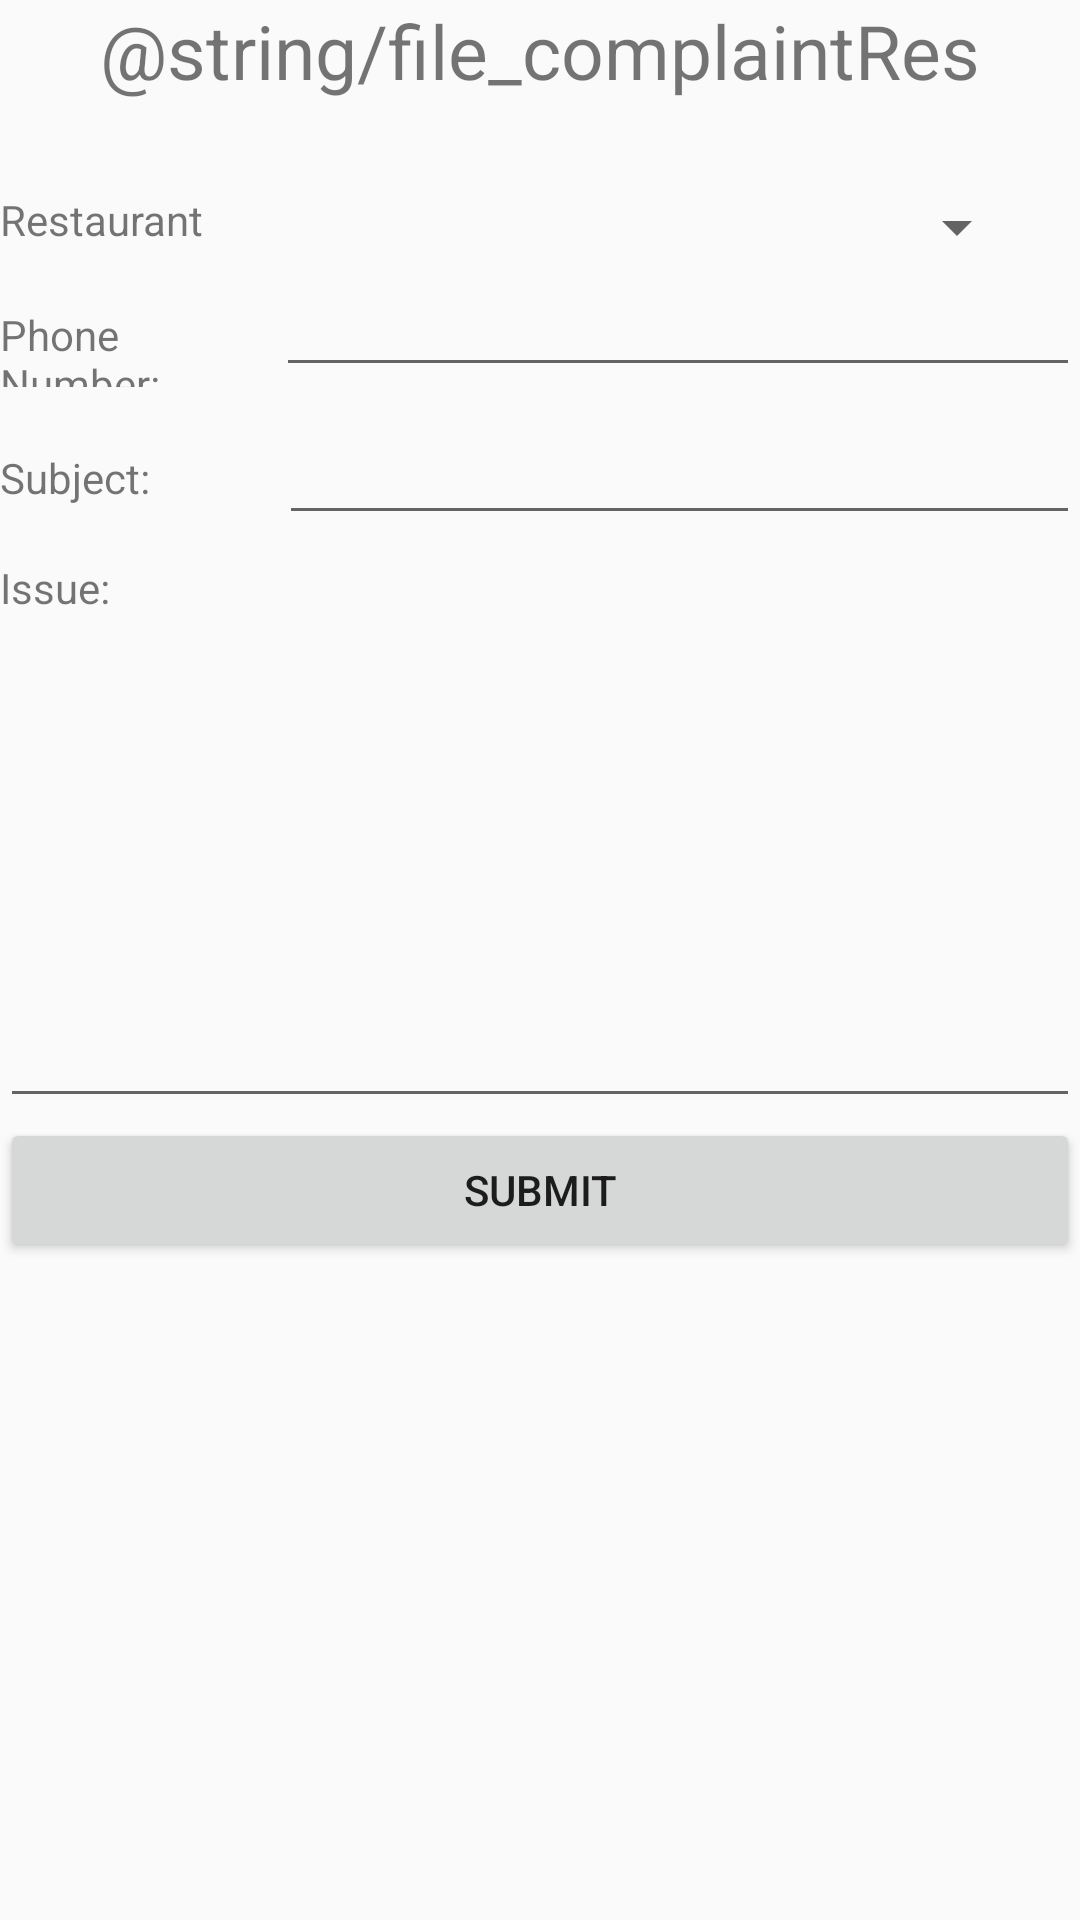

Layout XML and referenced resources for this Android screen:
<!-- AndroidManifest.xml: application theme AppTheme -->
<!-- res/layout/activity_restauant_complaint.xml -->
<LinearLayout xmlns:android="http://schemas.android.com/apk/res/android"
        xmlns:app="http://schemas.android.com/apk/res-auto"
        xmlns:tools="http://schemas.android.com/tools"
        android:layout_width="match_parent"
        android:layout_height="match_parent"
        tools:context=".RestauantComplaint"
        android:orientation="vertical">

        <ScrollView
            android:layout_width="match_parent"
            android:layout_height="match_parent">

            <LinearLayout
                android:layout_width="match_parent"
                android:layout_height="match_parent"
                android:orientation="vertical">

                <TextView
                    android:layout_width="wrap_content"
                    android:layout_height="wrap_content"
                    android:layout_gravity="center"
                    android:layout_marginBottom="20dp"
                    android:text="@string/file_complaintRes"
                    android:textSize="25sp" />


                <LinearLayout
                    android:layout_width="fill_parent"
                    android:layout_height="wrap_content"
                    android:layout_marginTop="10dp"
                    android:orientation="horizontal">

                    <TextView
                        android:layout_width="93dp"
                        android:layout_height="wrap_content"
                        android:text="Restaurant "
                        android:textSize="14sp" />

                    <Spinner
                        android:id="@+id/CompRestaurant"
                        android:layout_width="250dp"
                        android:layout_height="wrap_content" />

                </LinearLayout>

                <LinearLayout
                    android:layout_width="fill_parent"
                    android:layout_height="wrap_content"
                    android:orientation="horizontal">

                    <TextView
                        android:layout_width="77dp"
                        android:layout_height="wrap_content"
                        android:text="Phone Number: "

                        android:textSize="14sp" />

                    <EditText
                        android:id="@+id/CompSubject"
                        android:layout_width="match_parent"
                        android:layout_height="wrap_content"
                        android:layout_marginLeft="15dp"
                        android:inputType="phone"
                        android:maxLength="10" />

                </LinearLayout>


                <LinearLayout
                    android:layout_width="fill_parent"
                    android:layout_height="wrap_content"
                    android:orientation="horizontal">

                    <TextView
                        android:layout_width="93dp"
                        android:layout_height="wrap_content"
                        android:text="Subject: "
                        android:textSize="14sp" />

                    <EditText
                        android:id="@+id/CompNumber"
                        android:layout_width="match_parent"
                        android:layout_height="wrap_content"
                        android:textSize="24dp"
                        android:textStyle="bold|italic"
                        />

                </LinearLayout>

                <LinearLayout
                    android:layout_width="fill_parent"
                    android:layout_height="wrap_content"
                    android:layout_marginTop="8dp"
                    android:orientation="horizontal">

                    <TextView
                        android:layout_width="93dp"
                        android:layout_height="wrap_content"
                        android:text="Issue: "
                        android:textSize="14sp" />

                </LinearLayout>

                <LinearLayout
                    android:layout_width="fill_parent"
                    android:layout_height="wrap_content"
                    android:orientation="horizontal">

                    <EditText
                        android:id="@+id/CompIssue"
                        android:layout_width="match_parent"
                        android:layout_height="wrap_content"
                        android:gravity="top|left"
                        android:inputType="textMultiLine"
                        android:maxLines="10"
                        android:minLines="7" />


                </LinearLayout>


                <Button
                    android:id="@+id/btnSubmitComp"
                    android:layout_width="match_parent"
                    android:layout_height="wrap_content"
                    android:text="Submit" />


            </LinearLayout>

        </ScrollView>




    </LinearLayout>
<!-- resources referenced by this layout -->
<resources>
  <style name="AppTheme" parent="Theme.AppCompat.Light.DarkActionBar">
          
          <item name="colorPrimary">@color/colorPrimary</item>
          <item name="colorPrimaryDark">@color/colorPrimaryDark</item>
          <item name="colorAccent">@color/colorAccent</item>
      </style>
  <!-- not gathered from this repository: default colours our renderer supplied (Android Studio template values) -->
  <color name="colorPrimary">#FF6200EE</color>
  <color name="colorPrimaryDark">#FF3700B3</color>
  <color name="colorAccent">#FF03DAC5</color>
</resources>
